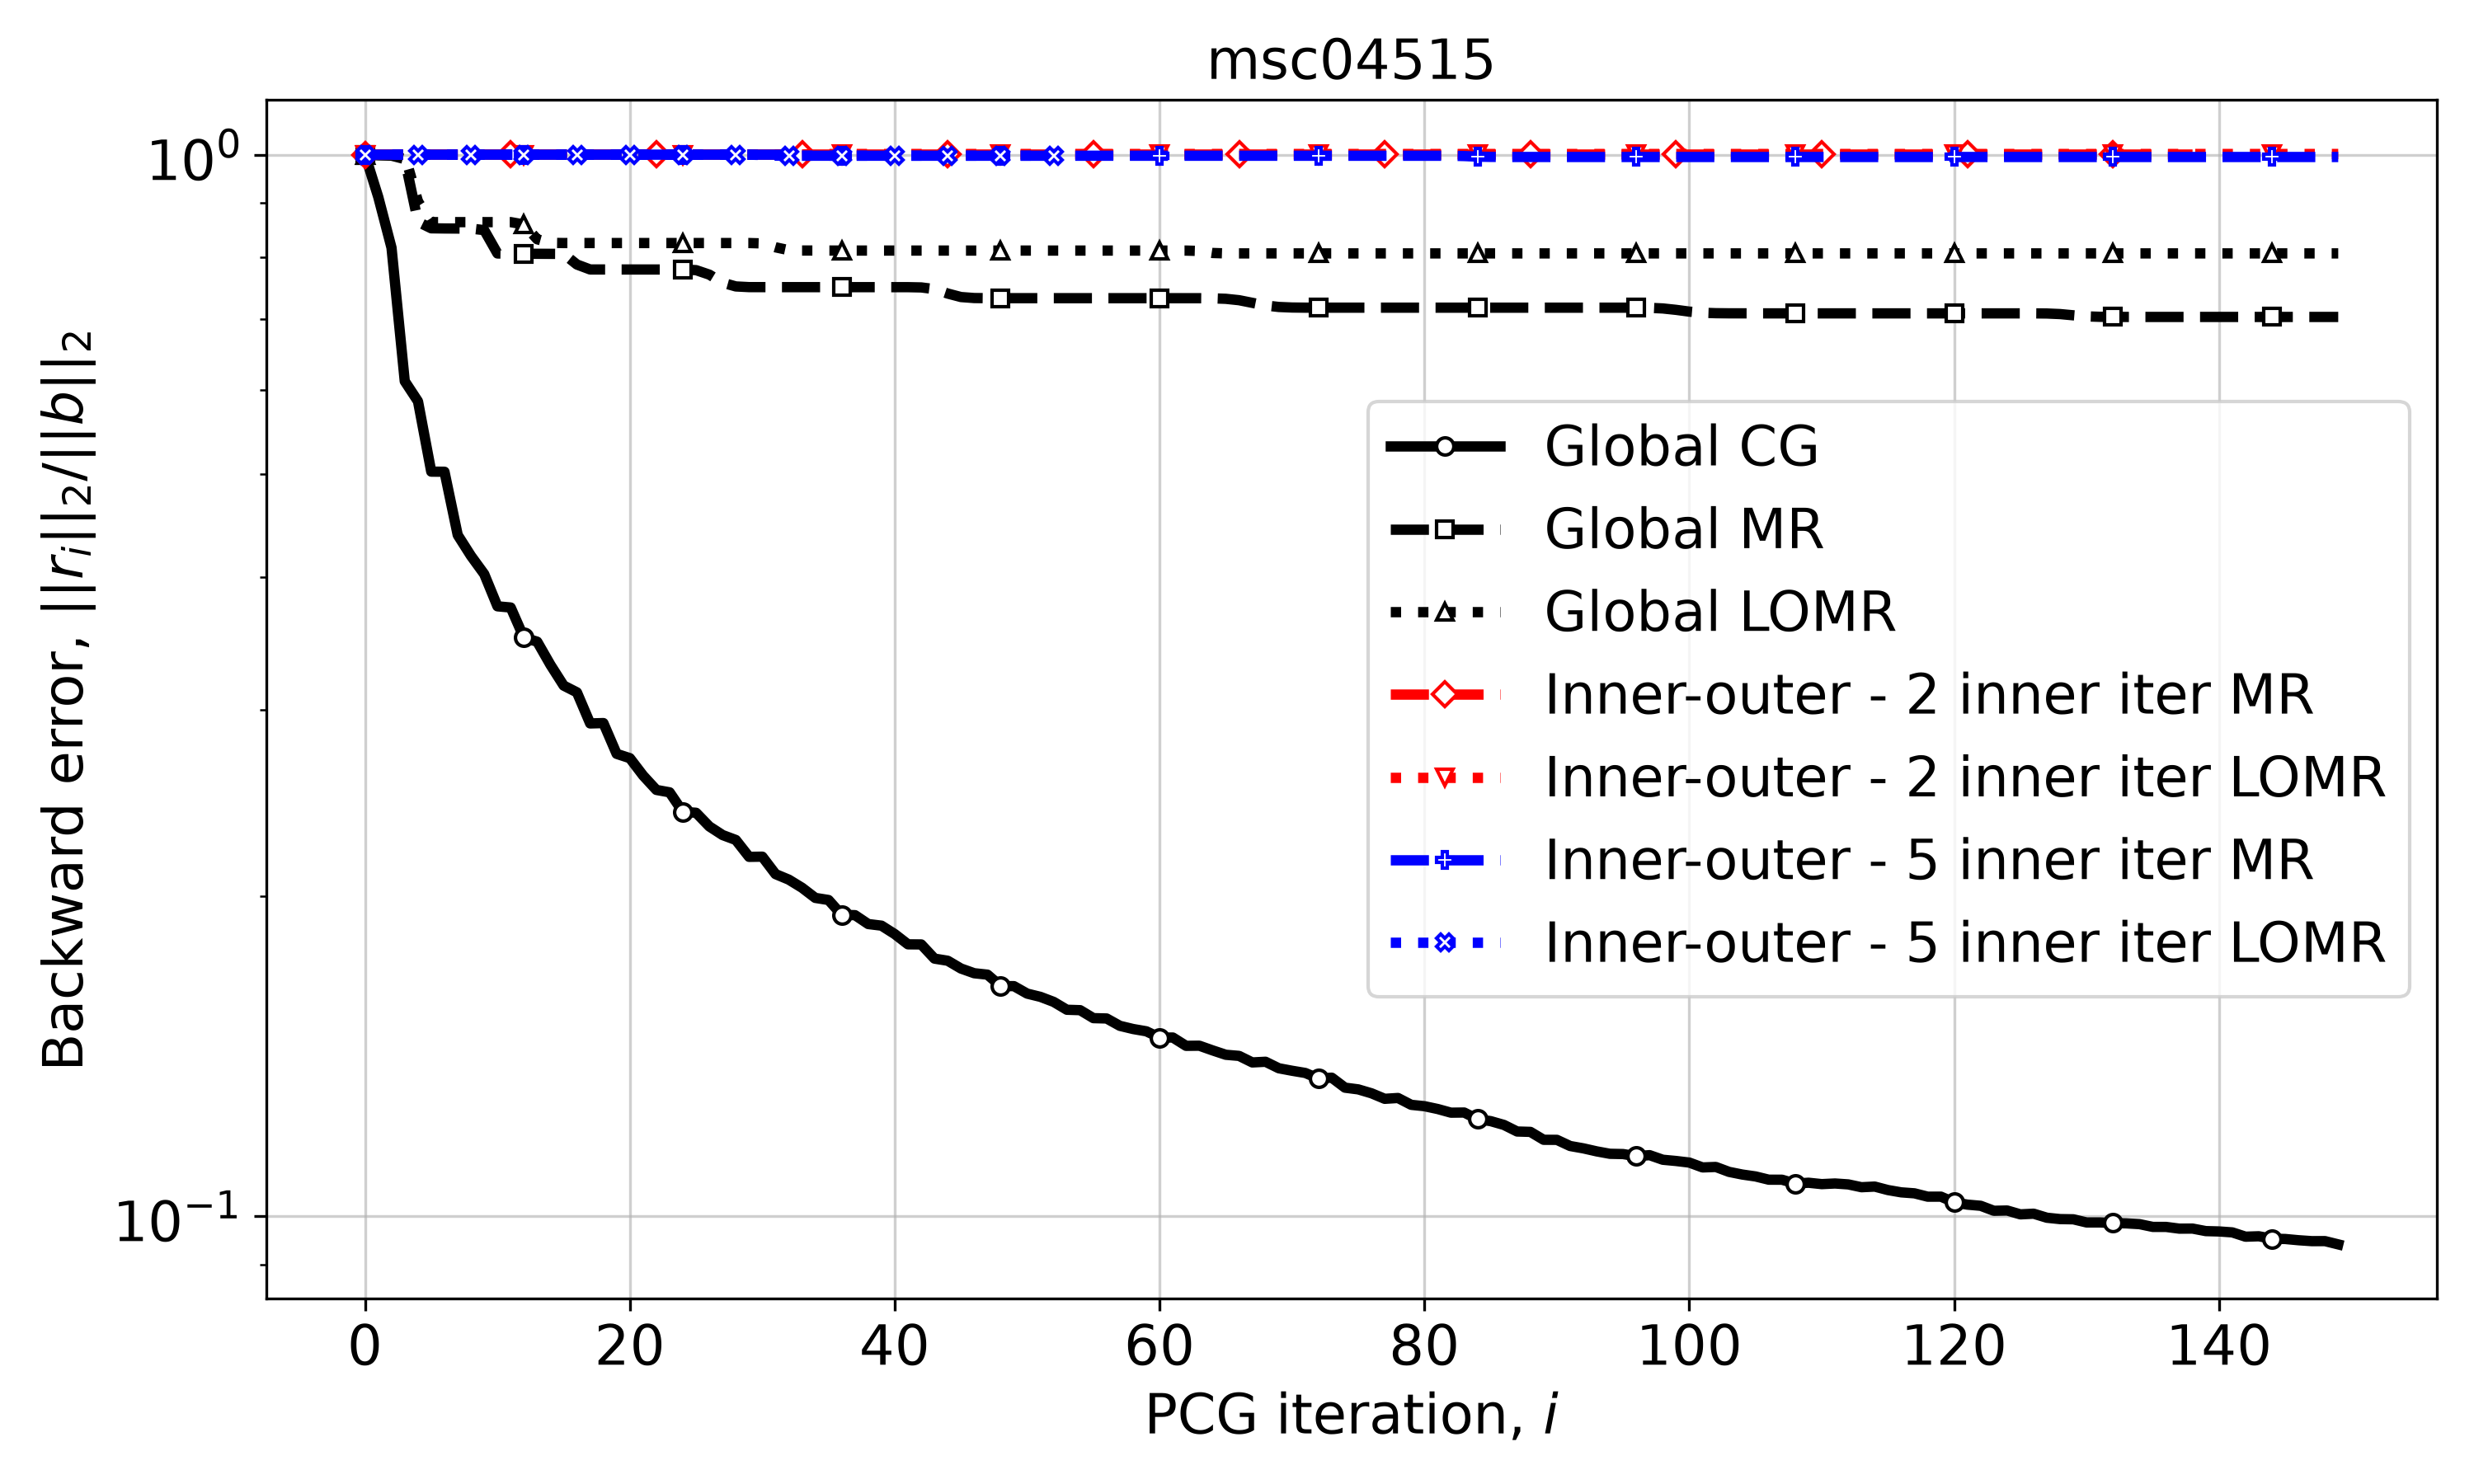

The file beside this chart, header and first rows:
Iteration, Global CG, Global MR, Global LOMR, Inner-outer - 2 inner iter MR, Inner-outer - 2 inner iter LOMR, Inner-outer - 5 inner iter MR, Inner-outer - 5 inner iter LOMR
0, 1.0, 1.0, 1.0, 1.0, 1.0, 1.0, 1.0
1, 0.9122, 0.9985, 0.9998, 1, 1, 1, 1
2, 0.8172, 0.9978, 0.9998, 1, 1, 1, 1
3, 0.6117, 0.9905, 0.9995, 1, 1, 1, 1
4, 0.5855, 0.8644, 0.9033, 1, 1, 1, 1
5, 0.5027, 0.8523, 0.8638, 1, 1, 1, 1
6, 0.5026, 0.852, 0.8638, 1, 1, 1, 1
7, 0.4381, 0.8519, 0.8638, 1, 1, 1, 1
8, 0.4187, 0.8517, 0.8638, 1, 1, 1, 1
9, 0.4025, 0.849, 0.8638, 1, 1, 1, 1
10, 0.3753, 0.807, 0.8638, 1, 1, 1, 1
11, 0.3744, 0.8066, 0.8638, 1, 1, 1, 1
12, 0.3506, 0.8065, 0.8594, 1, 1, 1, 1
13, 0.3476, 0.8066, 0.8323, 1, 1, 1, 1
14, 0.3306, 0.8065, 0.8258, 1, 1, 1, 1
15, 0.316, 0.8063, 0.8255, 1, 1, 1, 1
16, 0.3114, 0.7879, 0.8255, 1, 1, 1, 1
17, 0.2911, 0.7795, 0.8255, 1, 1, 1, 1
18, 0.2913, 0.7795, 0.8255, 1, 1, 1, 1
19, 0.2725, 0.7795, 0.8255, 1, 1, 1, 1
20, 0.27, 0.7795, 0.8255, 1, 1, 1, 1
21, 0.26, 0.7795, 0.8255, 1, 1, 1, 1
22, 0.252, 0.7795, 0.8255, 1, 1, 1, 1
23, 0.2507, 0.7795, 0.8255, 1, 1, 1, 1
24, 0.2403, 0.7794, 0.8255, 1, 1, 1, 1
25, 0.2398, 0.7783, 0.8255, 1, 1, 1, 1
26, 0.2328, 0.7708, 0.8255, 1, 1, 1, 1
27, 0.2285, 0.7574, 0.8255, 1, 1, 1, 1
28, 0.2261, 0.7513, 0.8255, 1, 1, 1, 1
29, 0.2179, 0.7502, 0.8255, 1, 1, 1, 1
30, 0.218, 0.7501, 0.8248, 1, 1, 1, 0.9992
31, 0.2099, 0.7502, 0.8179, 1, 1, 1, 0.9979
32, 0.2074, 0.7502, 0.8128, 1, 1, 1, 0.9978
33, 0.2038, 0.7502, 0.8122, 1, 1, 0.9977, 0.9978
34, 0.1994, 0.7502, 0.8121, 1, 1.001, 0.9977, 0.9978
35, 0.1985, 0.7502, 0.8121, 1, 1.001, 0.9977, 0.9978
36, 0.1921, 0.7502, 0.8121, 1, 1.001, 0.9977, 0.9978
37, 0.192, 0.7502, 0.8121, 1, 1.001, 0.9977, 0.9978
38, 0.1884, 0.7502, 0.8121, 1, 1.001, 0.9977, 0.9978
39, 0.1877, 0.7502, 0.8121, 1, 1.001, 0.9977, 0.9978
40, 0.1843, 0.7502, 0.8121, 1, 1.001, 0.9977, 0.9978
41, 0.1803, 0.7501, 0.8121, 1, 1.001, 0.9977, 0.9978
42, 0.1802, 0.7497, 0.8121, 1, 1.001, 0.9977, 0.9978
43, 0.1748, 0.747, 0.8121, 1, 1.001, 0.9977, 0.9978
44, 0.1739, 0.7398, 0.8121, 1, 1.001, 0.9977, 0.9978
45, 0.171, 0.7342, 0.8121, 1, 1.001, 0.9977, 0.9978
46, 0.1693, 0.7326, 0.8121, 1, 1.001, 0.9977, 0.9978
47, 0.1688, 0.7324, 0.8121, 1, 1.001, 0.9977, 0.9978
48, 0.1646, 0.7324, 0.8121, 1, 1.001, 0.9977, 0.9978
49, 0.1646, 0.7324, 0.8121, 1, 1.001, 0.9977, 0.9978
50, 0.162, 0.7324, 0.8121, 1, 1.001, 0.9977, 0.9978
51, 0.1608, 0.7324, 0.8121, 1, 1.001, 0.9977, 0.9978
52, 0.1591, 0.7324, 0.8121, 1, 1.001, 0.9977, 0.9978
53, 0.1564, 0.7324, 0.8121, 1, 1.001, 0.9977, 
54, 0.1563, 0.7324, 0.8121, 1, 1.001, 0.9977, 
55, 0.1536, 0.7324, 0.8121, 1, 1.001, 0.9977, 
56, 0.1535, 0.7324, 0.8121, 1, 1.001, 0.9977, 
57, 0.151, 0.7324, 0.8121, 1, 1.001, 0.9977, 
58, 0.15, 0.7324, 0.8121, 1, 1.001, 0.9977, 
59, 0.1493, 0.7324, 0.8121, 1, 1.001, 0.9977, 
... 90 more rows
